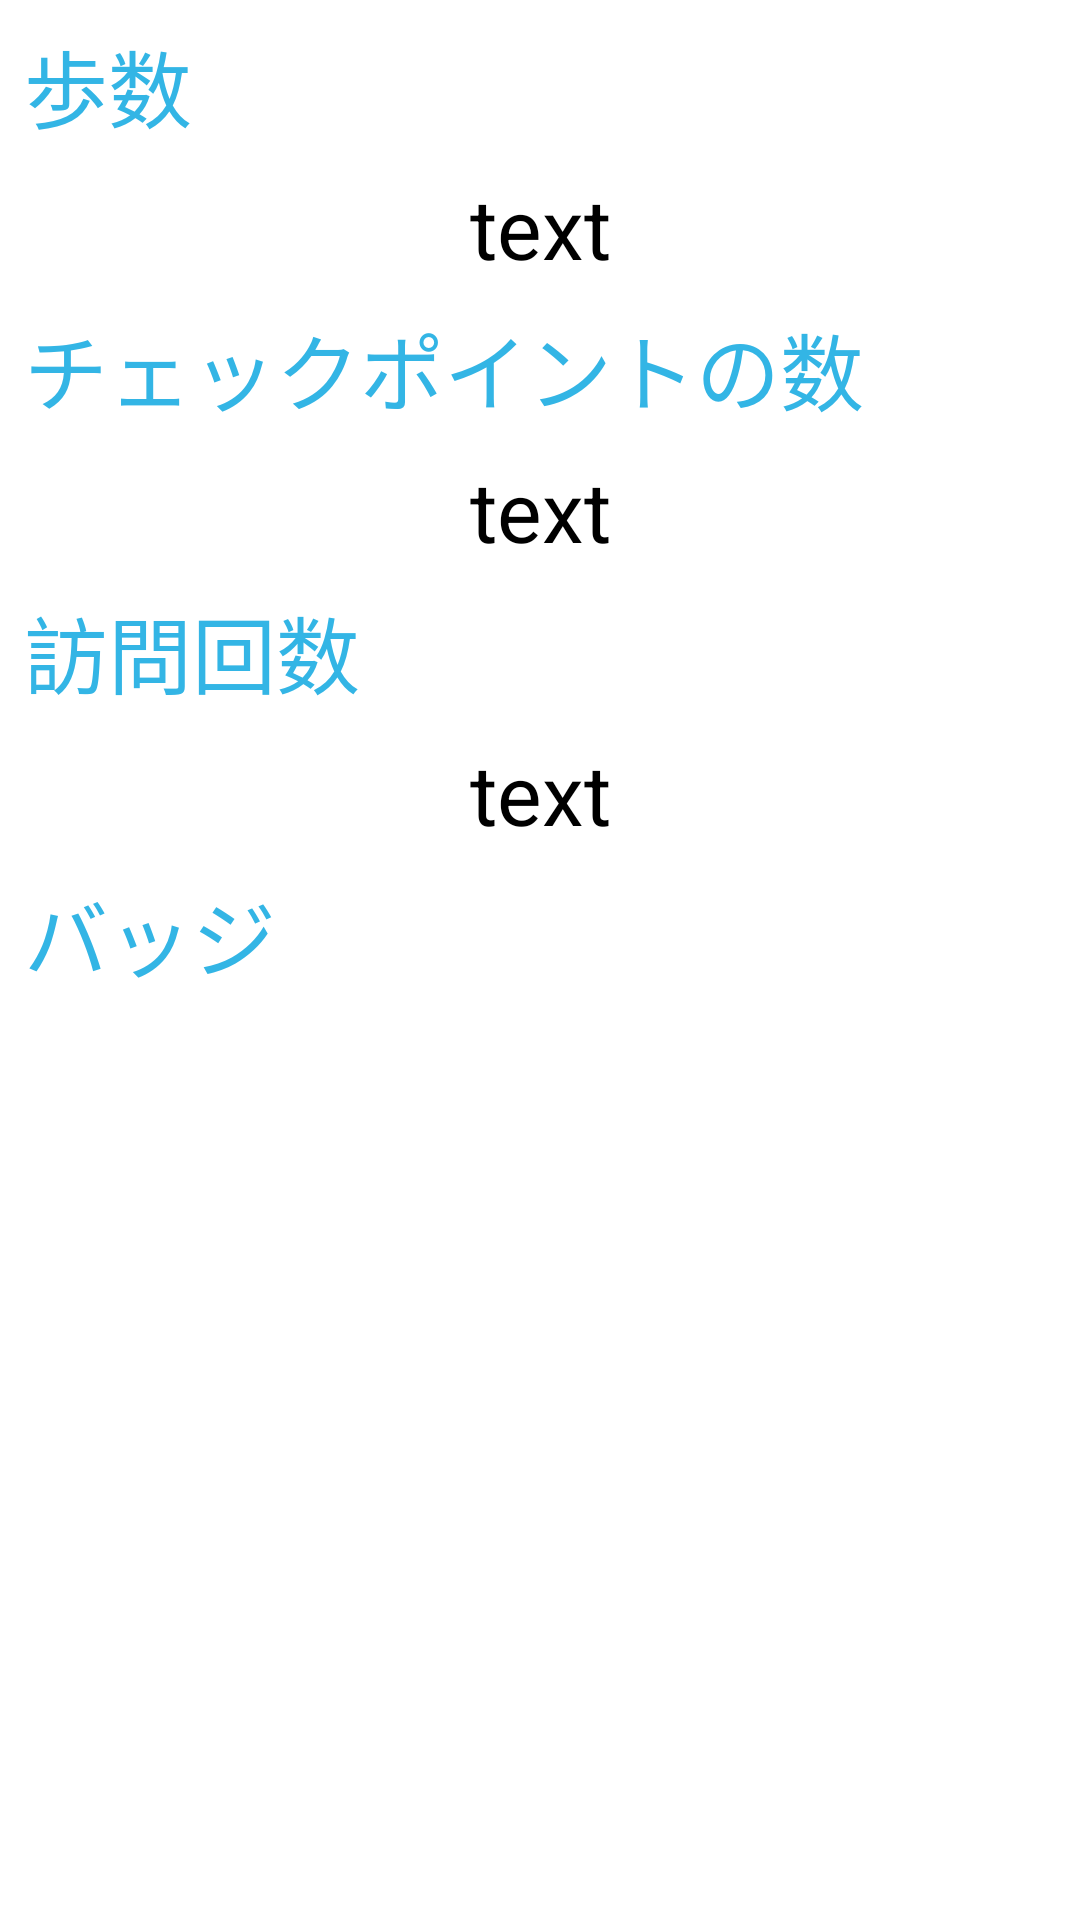

Write the Android layout XML for this screen, with the resource values it uses.
<!-- AndroidManifest.xml: application theme Theme.kenroku_app -->
<!-- res/layout/fragment_achieve.xml -->
<?xml version="1.0" encoding="utf-8"?>
<androidx.constraintlayout.widget.ConstraintLayout xmlns:android="http://schemas.android.com/apk/res/android"
    xmlns:app="http://schemas.android.com/apk/res-auto"
    xmlns:tools="http://schemas.android.com/tools"
    android:layout_width="match_parent"
    android:layout_height="match_parent"
    tools:context=".fragments.achieve.AchieveFragment">

    <ScrollView
        android:id="@+id/scrollView"
        android:layout_width="match_parent"
        android:layout_height="match_parent">

        <LinearLayout
            android:layout_width="match_parent"
            android:layout_height="wrap_content"
            android:orientation="vertical">

            <TextView
                android:layout_width="match_parent"
                android:layout_height="wrap_content"
                android:text="@string/hosuu"
                android:padding="8dp"
                android:textColor="@android:color/holo_blue_light"
                android:textSize="28sp"/>
            <TextView
                android:id="@+id/number_of_steps"
                android:layout_width="match_parent"
                android:layout_height="wrap_content"
                android:text="@string/tmp"
                android:textSize="28sp"
                android:gravity="center_horizontal"/>

            <TextView
                android:layout_width="match_parent"
                android:layout_height="wrap_content"
                android:text="@string/checkpoint"
                android:padding="8dp"
                android:textColor="@android:color/holo_blue_light"
                android:textSize="28sp"/>
            <TextView
                android:id="@+id/number_of_checkpoints"
                android:layout_width="match_parent"
                android:layout_height="wrap_content"
                android:text="@string/tmp"
                android:textSize="28sp"
                android:gravity="center_horizontal"/>

            <TextView
                android:layout_width="match_parent"
                android:layout_height="wrap_content"
                android:text="@string/visitCount"
                android:padding="8dp"
                android:textColor="@android:color/holo_blue_light"
                android:textSize="28sp"/>
            <TextView
                android:id="@+id/number_of_visits"
                android:layout_width="match_parent"
                android:layout_height="wrap_content"
                android:text="@string/tmp"
                android:textSize="28sp"
                android:gravity="center_horizontal"/>

            <TextView
                android:layout_width="match_parent"
                android:layout_height="wrap_content"
                android:text="@string/badge"
                android:padding="8dp"
                android:textColor="@android:color/holo_blue_light"
                android:textSize="28sp"/>

            <FrameLayout
                android:id="@+id/fragment_container"
                android:layout_width="match_parent"
                android:layout_height="wrap_content" />
            
        </LinearLayout>
    </ScrollView>
</androidx.constraintlayout.widget.ConstraintLayout>
<!-- resources referenced by this layout -->
<resources>
  <string name="badge">バッジ</string>
  <string name="checkpoint">チェックポイントの数</string>
  <string name="hosuu">歩数</string>
  <string name="tmp">text</string>
  <string name="visitCount">訪問回数</string>
</resources>
